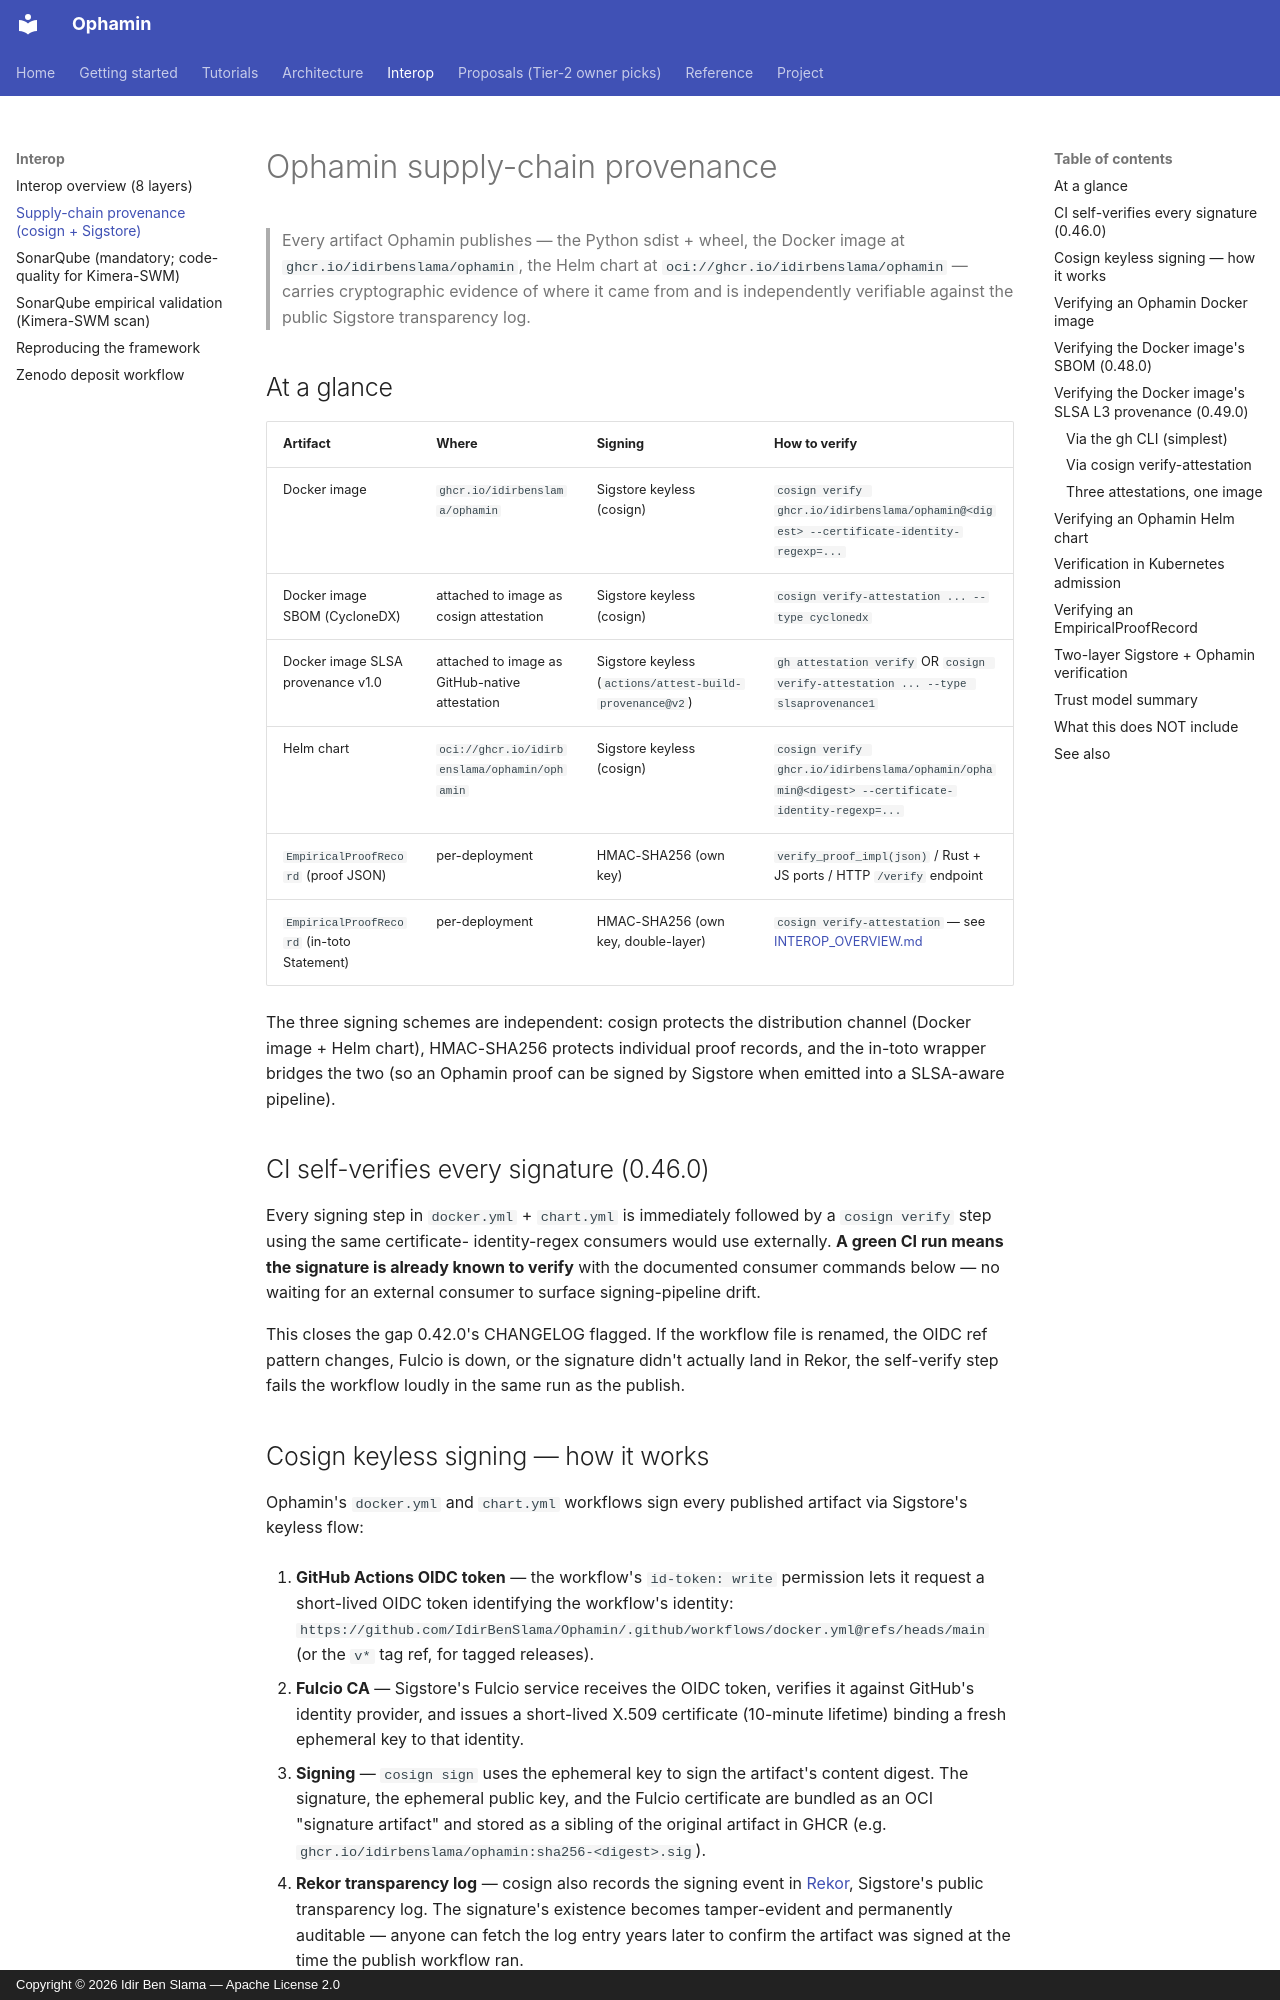

repository: IdirBenSlama/Ophamin · page: SUPPLY_CHAIN/index.html · generator: mkdocs · copyright: Copyright © 2026 Idir Ben Slama — Apache License 2.0

# Ophamin supply-chain provenance

> Every artifact Ophamin publishes — the Python sdist + wheel, the
> Docker image at `ghcr.io/idirbenslama/ophamin`, the Helm chart at
> `oci://ghcr.io/idirbenslama/ophamin` — carries cryptographic
> evidence of where it came from and is independently verifiable
> against the public Sigstore transparency log.

## At a glance

| Artifact | Where | Signing | How to verify |
|---|---|---|---|
| Docker image | `ghcr.io/idirbenslama/ophamin` | Sigstore keyless (cosign) | `cosign verify ghcr.io/idirbenslama/ophamin@<digest> --certificate-identity-regexp=...` |
| Docker image SBOM (CycloneDX) | attached to image as cosign attestation | Sigstore keyless (cosign) | `cosign verify-attestation ... --type cyclonedx` |
| Docker image SLSA provenance v1.0 | attached to image as GitHub-native attestation | Sigstore keyless (`actions/attest-build-provenance@v2`) | `gh attestation verify` OR `cosign verify-attestation ... --type slsaprovenance1` |
| Helm chart | `oci://ghcr.io/idirbenslama/ophamin/ophamin` | Sigstore keyless (cosign) | `cosign verify ghcr.io/idirbenslama/ophamin/ophamin@<digest> --certificate-identity-regexp=...` |
| `EmpiricalProofRecord` (proof JSON) | per-deployment | HMAC-SHA256 (own key) | `verify_proof_impl(json)` / Rust + JS ports / HTTP `/verify` endpoint |
| `EmpiricalProofRecord` (in-toto Statement) | per-deployment | HMAC-SHA256 (own key, double-layer) | `cosign verify-attestation` — see [INTEROP_OVERVIEW.md](INTEROP_OVERVIEW.md) |

The three signing schemes are independent: cosign protects the
distribution channel (Docker image + Helm chart), HMAC-SHA256
protects individual proof records, and the in-toto wrapper
bridges the two (so an Ophamin proof can be signed by Sigstore
when emitted into a SLSA-aware pipeline).

## CI self-verifies every signature (0.46.0)

Every signing step in `docker.yml` + `chart.yml` is immediately
followed by a `cosign verify` step using the same certificate-
identity-regex consumers would use externally. **A green CI run
means the signature is already known to verify** with the
documented consumer commands below — no waiting for an external
consumer to surface signing-pipeline drift.

This closes the gap 0.42.0's CHANGELOG flagged. If the workflow
file is renamed, the OIDC ref pattern changes, Fulcio is down,
or the signature didn't actually land in Rekor, the self-verify
step fails the workflow loudly in the same run as the publish.
